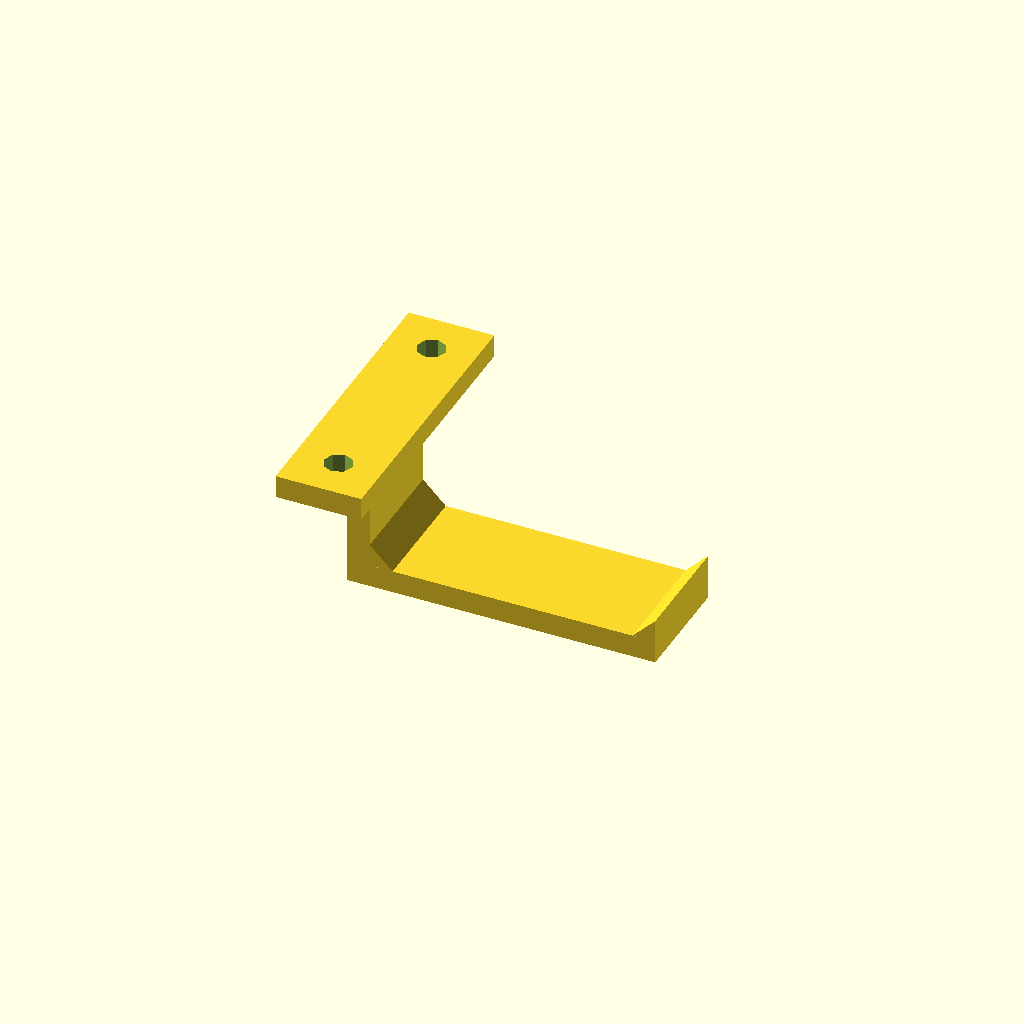
Cell 1: the model at its default parameters.
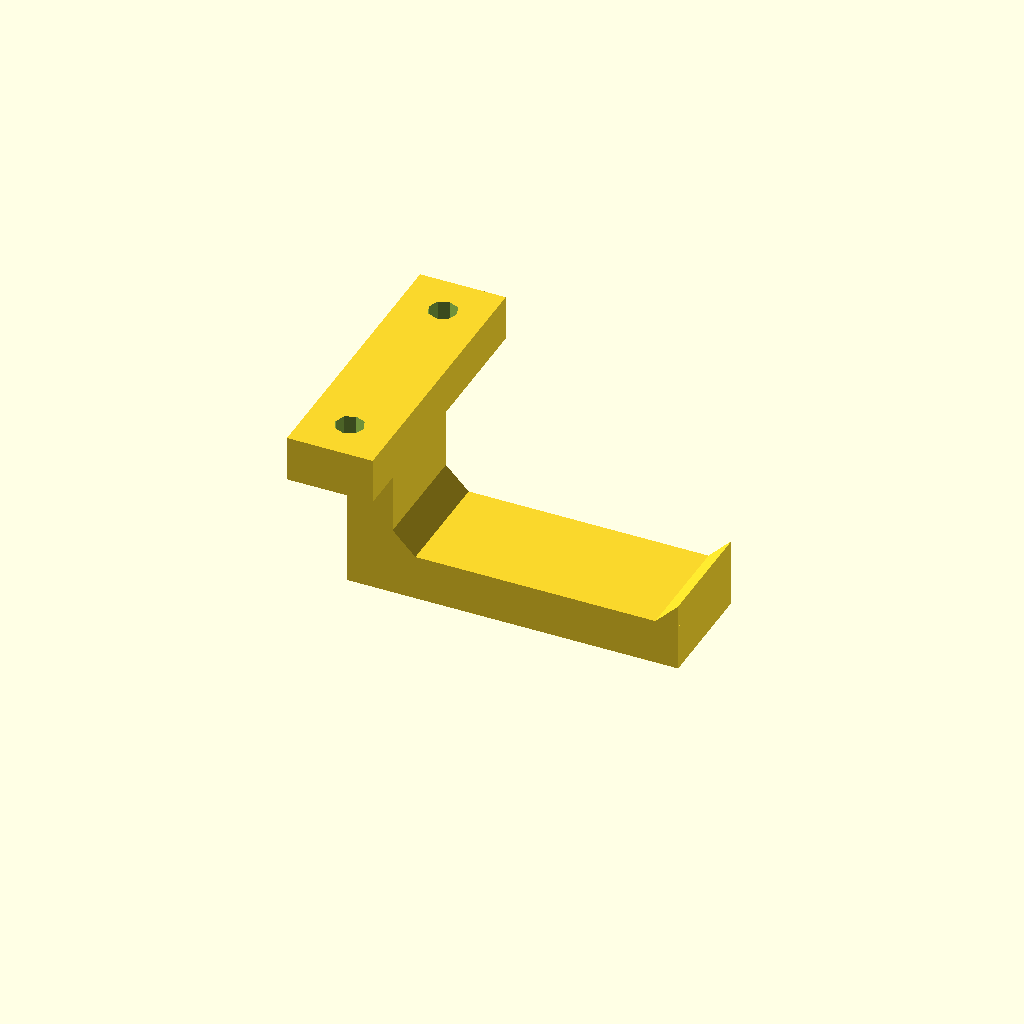
Cell 2: thick = 8 (everything else at default).
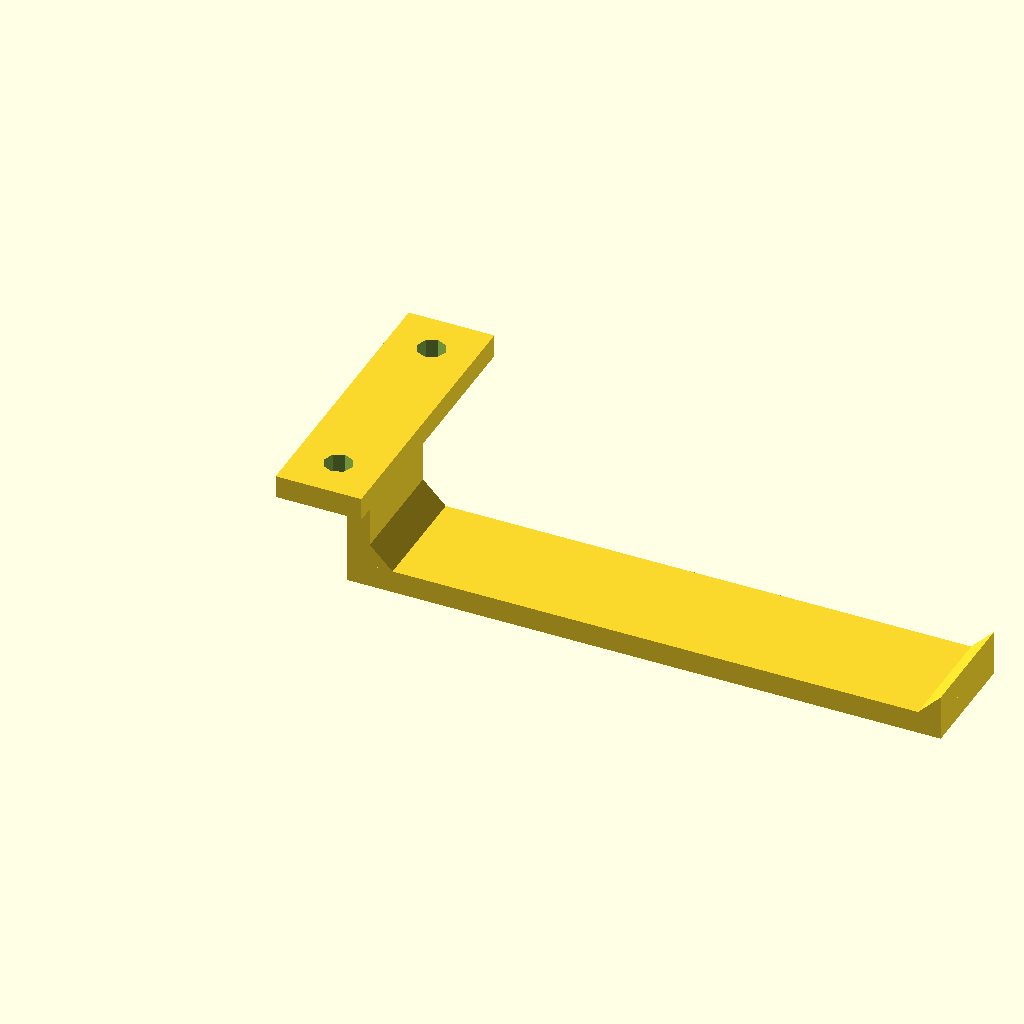
Cell 3 — length set to 100, the other parameters unchanged.
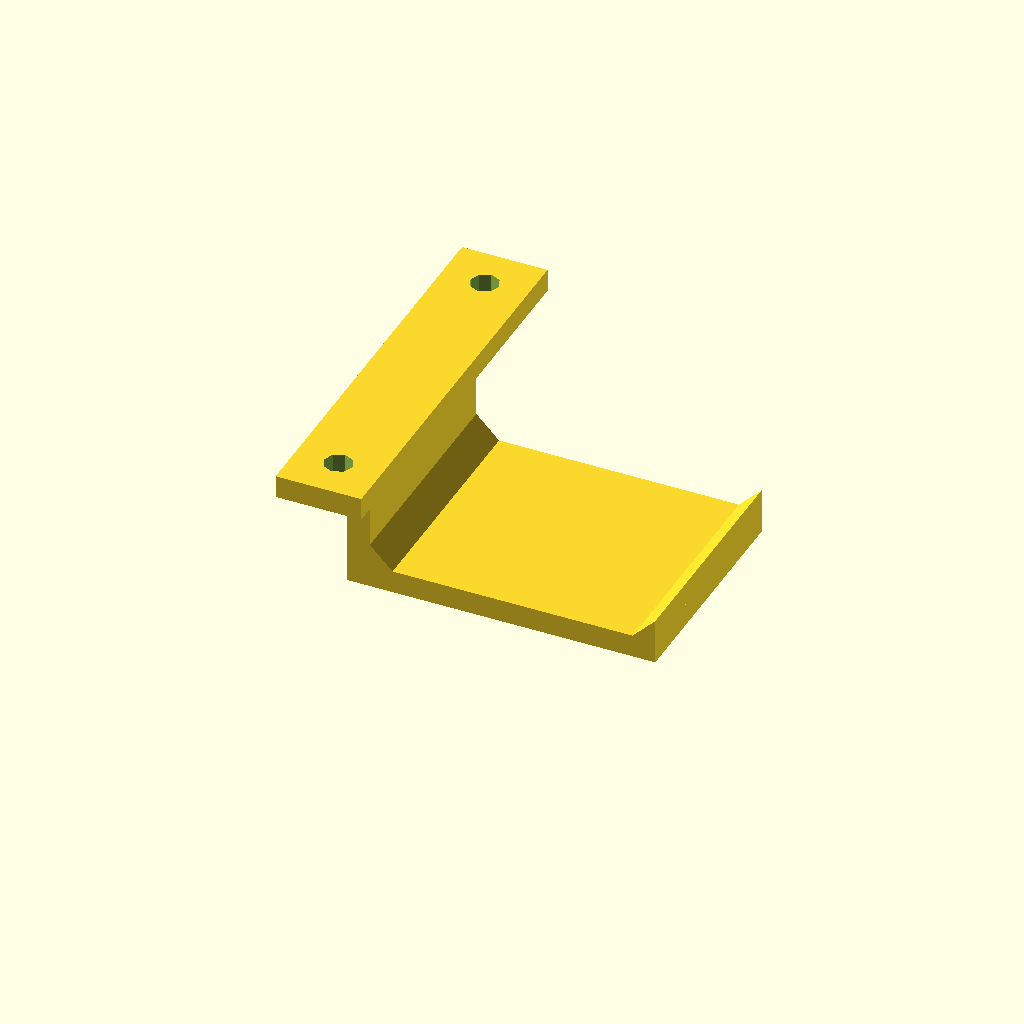
Cell 4: width = 40 (everything else at default).
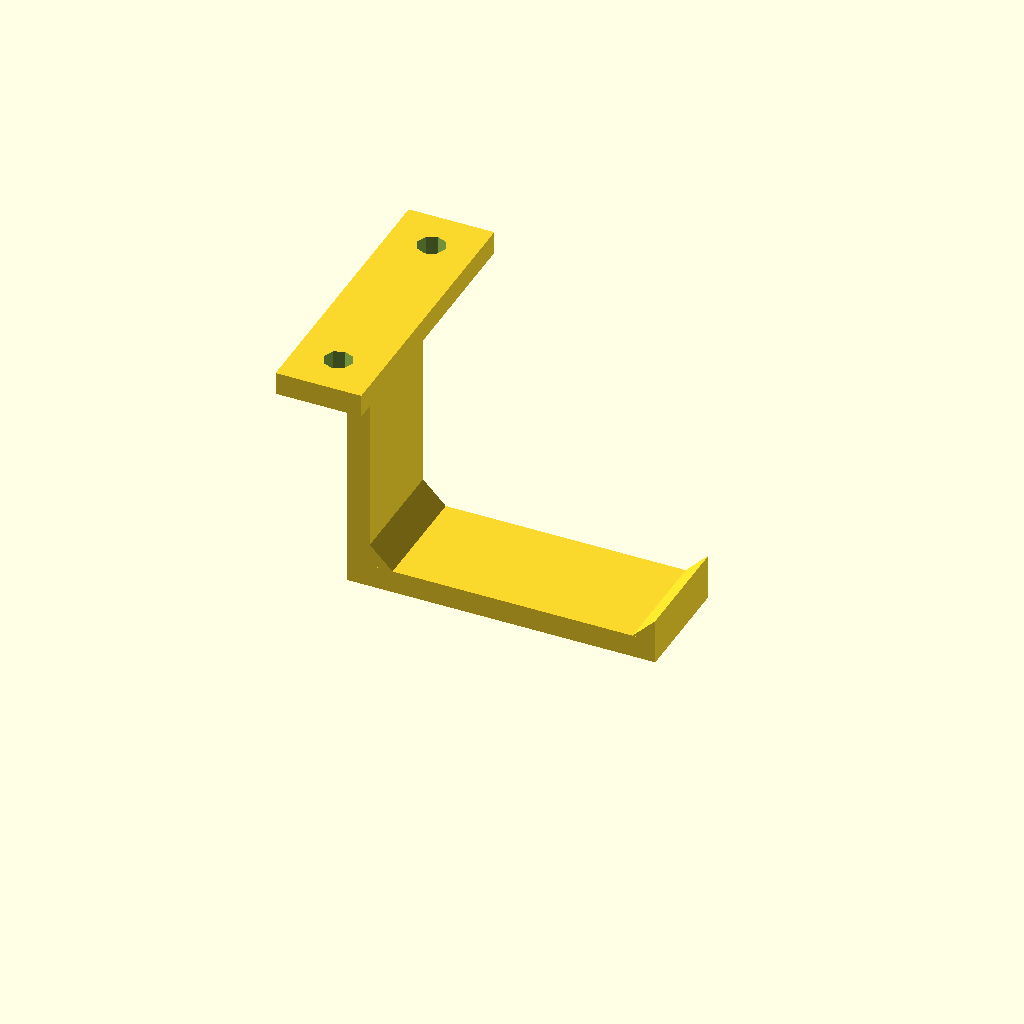
Cell 5 — drop set to 40, the other parameters unchanged.
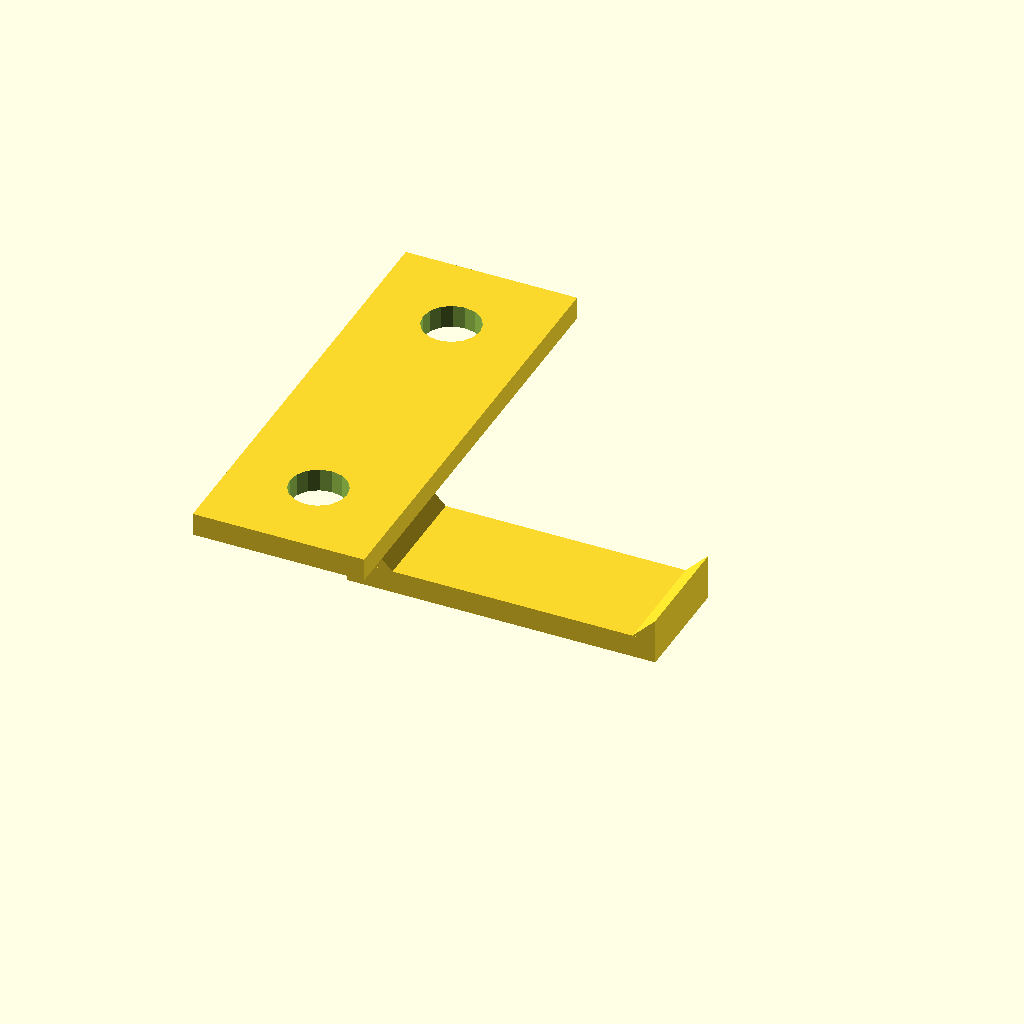
Cell 6: hole_diam = 10 (everything else at default).
One fixed orthographic camera (rotation 55°, 0°, 25°; colour scheme Cornfield) for every cell.
OpenSCAD source file inputs/thingiverse/files/thing-2750351/files/headset-hanger.scad:
// Variables
thick=4;
length=50;
width=20;
drop=20;
hole_diam=5;
ts=4;
tp=[[ts,ts],[ts,0],[0,ts]];

// Support Beams
cube([length+thick,width,thick]);
translate([0,0,thick-.01]) {
    cube([thick+.01,width,drop]);
    translate([(hole_diam*3-thick)/-2,-3*hole_diam,drop-.01])
    difference() {
        cube([hole_diam*3,width+hole_diam*6,thick]);
        translate([hole_diam*1.5,hole_diam*1.5,-.5]) {
            translate([0,width+hole_diam*3,0])
                cylinder(d=hole_diam,h=thick+1);
            cylinder(d=hole_diam,h=thick+1);
        }
    }
}


// Edges
module tri() {
    rotate([-90,0,0])
    linear_extrude(height=width)
    polygon(points=tp);
}
translate([length+thick-ts,0,thick+ts-.01]) tri();
translate([ts+thick,width,thick+ts-.01]) rotate([0,0,180]) tri();
Customizer parameters (derived from the source; name, type, default, range or options):
thick: number, default 4
length: number, default 50
width: number, default 20
drop: number, default 20
hole_diam: number, default 5
ts: number, default 4
